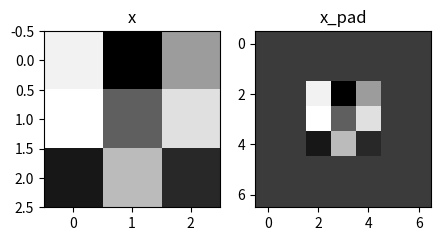

Generate this figure with matplotlib:
import numpy as np
import matplotlib.pyplot as plt

plt.rcParams["figure.figsize"]=(5.0,4.00)
plt.rcParams["image.interpolation"]="nearest"
plt.rcParams["image.cmap"]="gray"

np.random.seed(1)

def zero_pad(X,pad):
    X_pad=np.pad(X,((0,0),(pad,pad),(pad,pad),(0,0)),"constant")
    return X_pad

np.random.seed(1)
x=np.random.randn(4,3,3,2)
x_pad=zero_pad(x,2)

print("x.shape=",x.shape)
print("x_pad.shape=",x_pad.shape)
print("x[1,1]=",x[1,1])
print("x_pad[1,1]=",x_pad[1,1])

fig,axarr=plt.subplots(1,2)
axarr[0].set_title("x")
axarr[0].imshow(x[0,:,:,0])
axarr[1].set_title("x_pad")
axarr[1].imshow(x_pad[0,:,:,0])

# a_slice_prev giriş matrisi,W ağırlık matrisi,b bayes değerleri
# çıkış yani z matrisi: giriş matrisi.W+bayes değerleri
def conv_single_step(a_slice_prev,W,b): 
    s=np.multiply(a_slice_prev,W)
    Z=np.sum(s)
    Z=float(b)+Z
    
    return Z
np.random.seed(1)
a_slice_prev=np.random.randn(4,4,3)
W=np.random.randn(4,4,3)
b=np.random.randn(1,1,1)
z=conv_single_step(a_slice_prev, W, b)
print("Z=",z)




